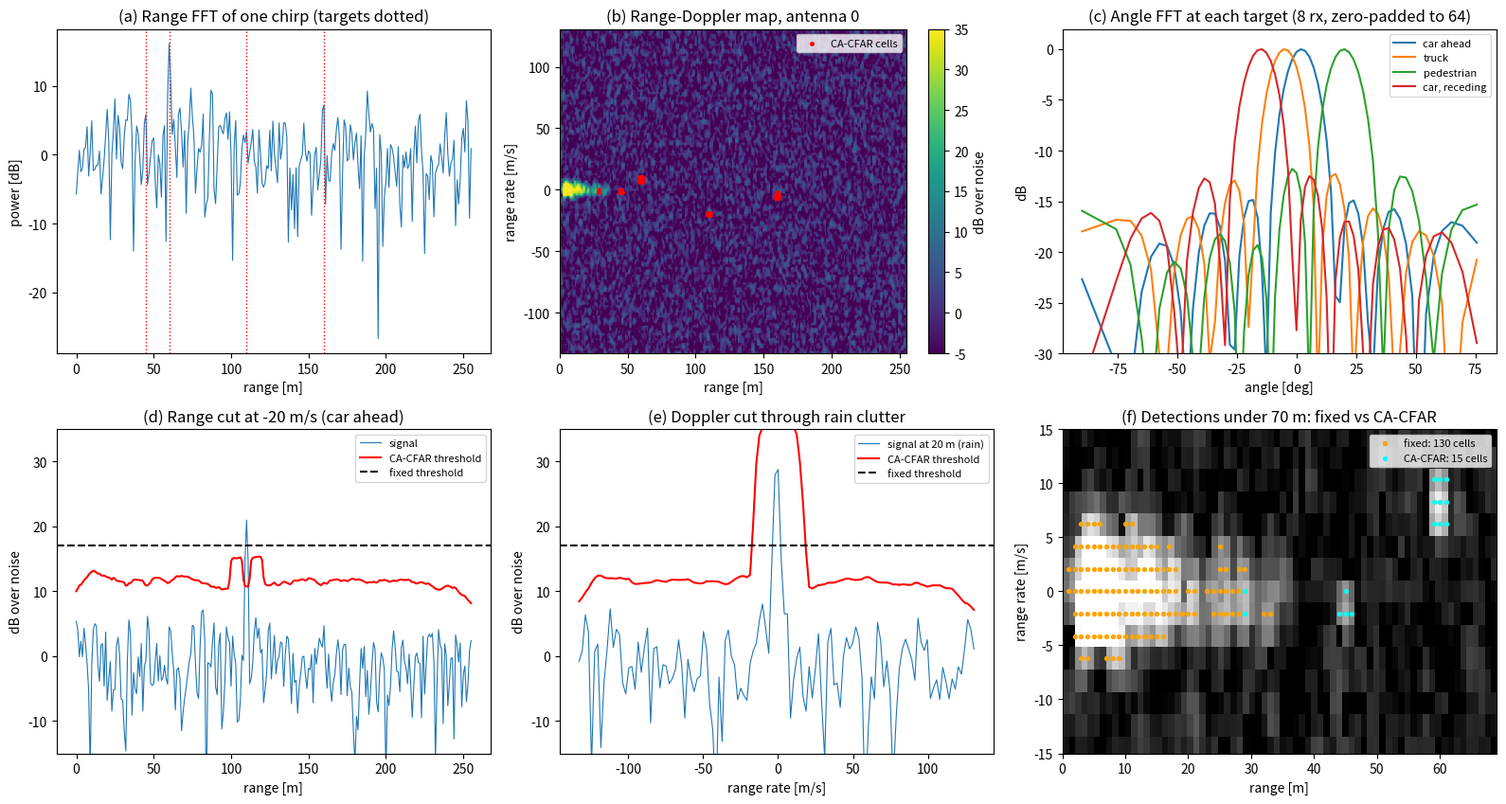

Write Python code to recreate this figure.
#!/usr/bin/env python3
"""FMCW radar simulation: waveform design, range-Doppler map, rain clutter,
fixed threshold vs 2D CA-CFAR, clustering of detected cells, angle of arrival.
Writes results/radar_sim.png."""
import os

import matplotlib

matplotlib.use("Agg")
import matplotlib.pyplot as plt  # noqa: E402
import numpy as np  # noqa: E402
from scipy import ndimage  # noqa: E402

C, FC = 3e8, 77e9
LAM = C / FC
RANGE_RES, R_MAX = 1.0, 200.0
B = C / (2 * RANGE_RES)              # range resolution = c / 2B
TC = 5.5 * 2 * R_MAX / C             # chirp time: 5.5 x round trip at max range
S = B / TC                           # slope [Hz/s]
NR, ND, NA = 256, 128, 8             # IQ samples per chirp, chirps per frame, receive antennas
FS = NR / TC
V_RES, V_MAX = LAM / (2 * ND * TC), LAM / (4 * TC)

TARGETS = [  # name, range [m], range rate [m/s] (+ away), angle [deg], RCS [dBsm]
    ("car ahead", 110, -20.0, 2, 10),
    ("car, receding", 60, 8.0, -15, 10),
    ("pedestrian", 45, -1.5, 20, -5),
    ("truck", 160, -5.0, -5, 20),
]


def scatterer(amp, r, v, ang_deg, rng):
    """Separable beat-signal model: range tone + Doppler phase ramp + array phase (d = lambda/2)."""
    fb = S * 2 * r / C + 2 * v / LAM                          # beat frequency incl. Doppler coupling
    fast = np.exp(2j * np.pi * fb * np.arange(NR) / FS)
    slow = np.exp(2j * np.pi * (2 * v / LAM) * np.arange(ND) * TC)
    array = np.exp(1j * np.pi * np.arange(NA) * np.sin(np.deg2rad(ang_deg)))
    return amp * np.exp(2j * np.pi * rng.random()) * array[:, None, None] * slow[None, :, None] * fast[None, None, :]


def simulate(rng, rain=True):
    amp_ref = 10 ** (-20 / 20) * 110**2 / 10 ** (10 / 20)      # car at 110 m: -20 dB per-sample SNR
    cube = (rng.normal(size=(NA, ND, NR)) + 1j * rng.normal(size=(NA, ND, NR))) / np.sqrt(2)
    for _, r, v, ang, rcs in TARGETS:
        cube += scatterer(amp_ref * 10 ** (rcs / 20) / r**2, r, v, ang, rng)
    if rain:  # many weak drops at short range with a spread of radial speeds
        for _ in range(400):
            r = rng.uniform(3, 35)
            cube += scatterer(amp_ref * 10 ** (-24 / 20) / r**2, r, rng.normal(0, 1.5), rng.uniform(-40, 40), rng)
    return cube


def range_doppler(cube):
    x = cube * np.hanning(NR)[None, None, :]
    x = np.fft.fft(x, axis=2)                                  # fast time -> range
    x = x * np.hanning(ND)[None, :, None]
    return np.fft.fftshift(np.fft.fft(x, axis=1), axes=1)     # slow time -> Doppler


def ca_cfar_2d(p, tr=8, td=4, gr=2, gd=2, pfa=1e-6):
    """Cell-averaging CFAR on linear power; returns detection mask, threshold and alpha."""
    big = np.ones((2 * (td + gd) + 1, 2 * (tr + gr) + 1))
    guard = np.zeros_like(big)
    guard[td:td + 2 * gd + 1, tr:tr + 2 * gr + 1] = 1
    kernel = big - guard                                       # training ring, guard cells + CUT excluded
    n_train = int(kernel.sum())
    alpha = n_train * (pfa ** (-1 / n_train) - 1)
    thr = alpha * ndimage.correlate(p, kernel, mode="constant") / n_train
    valid = np.zeros_like(p, bool)
    valid[td + gd:-(td + gd), tr + gr:-(tr + gr)] = True       # skip edges without a full window
    return (p > thr) & valid, thr, alpha, n_train


def main():
    rng = np.random.default_rng(11)
    os.makedirs("results", exist_ok=True)
    print(f"B {B / 1e6:.0f} MHz | Tc {TC * 1e6:.2f} us | slope {S / 1e12:.2f} MHz/us | Fs {FS / 1e6:.1f} MHz")
    print(f"range res {C / (2 * B):.2f} m, max {FS * C / (2 * S):.0f} m | velocity res {V_RES:.2f} m/s, "
          f"max +-{V_MAX:.1f} m/s | angle res ~{np.degrees(2 / NA):.1f} deg")
    X = range_doppler(simulate(rng))
    p = np.abs(X[0]) ** 2                                      # antenna-0 range-Doppler power map
    ranges = np.arange(NR) * C / (2 * B)
    vels = (np.arange(ND) - ND // 2) * V_RES
    rain_zone = (ranges[None, :] < 38) & (np.abs(vels[:, None]) < 6)
    noise = np.median(p[~rain_zone]) / np.log(2)               # median of exponential = mean ln 2

    det, thr, alpha, n_train = ca_cfar_2d(p)
    fixed_db = 17.0                                            # just low enough for the weakest target
    fixed = p > noise * 10 ** (fixed_db / 10)
    print(f"CA-CFAR {n_train} training cells, alpha {alpha:.1f} ({10 * np.log10(alpha):.1f} dB) | "
          f"fixed threshold {fixed_db:.0f} dB over noise")
    print(f"cells detected  fixed: {fixed.sum()} ({(fixed & rain_zone).sum()} in rain) | "
          f"CA-CFAR: {det.sum()} ({(det & rain_zone).sum()} in rain)")

    labels, n = ndimage.label(det, structure=np.ones((3, 3)))  # 8-connected clusters of cells
    print(f"\n{'cluster':>7} {'range m':>8} {'vel m/s':>8} {'angle':>6} {'SNR dB':>6}  match")
    found, angle_spectra = set(), []
    for k in range(1, n + 1):
        cells = np.argwhere(labels == k)
        w = p[labels == k]
        r_est = (cells[:, 1] * w).sum() / w.sum() * RANGE_RES
        v_est = ((cells[:, 0] - ND // 2) * w).sum() / w.sum() * V_RES
        d_pk, r_pk = cells[np.argmax(w)]
        spec = np.fft.fftshift(np.fft.fft(X[:, d_pk, r_pk], 64))  # angle FFT, zero-padded
        k_pk = np.argmax(np.abs(spec)) - 32
        ang = np.degrees(np.arcsin(np.clip(2 * k_pk / 64, -1, 1)))
        match = [t for t in TARGETS if abs(t[1] - r_est) < 3 and abs(t[2] - v_est) < 3]
        name = match[0][0] if match else ("rain clutter" if rain_zone[d_pk, r_pk] else "false alarm")
        if match:
            found.add(name)
            angle_spectra.append((name, spec))
        print(f"{k:7d} {r_est:8.2f} {v_est:8.2f} {ang:6.1f} {10 * np.log10(p[d_pk, r_pk] / noise):6.1f}  {name}")
    print(f"targets detected {len(found)}/{len(TARGETS)}")

    # ------------------------------------------------------------------ figure
    db = lambda a: 10 * np.log10(a / noise)  # noqa: E731
    fig, ax = plt.subplots(2, 3, figsize=(16, 8.6))
    prof = np.abs(np.fft.fft(simulate(np.random.default_rng(5), rain=False)[0, 0] * np.hanning(NR))) ** 2
    ax[0, 0].plot(ranges, 10 * np.log10(prof / np.median(prof)), lw=0.8)
    for name, r, *_ in TARGETS:
        ax[0, 0].axvline(r, color="r", ls=":", lw=1)
    ax[0, 0].set(xlabel="range [m]", ylabel="power [dB]", title="(a) Range FFT of one chirp (targets dotted)")
    im = ax[0, 1].imshow(db(p), aspect="auto", origin="lower", cmap="viridis", vmin=-5, vmax=35,
                         extent=[ranges[0], ranges[-1], vels[0], vels[-1]])
    dd, rr = np.nonzero(det)
    ax[0, 1].scatter(ranges[rr], vels[dd], s=6, c="r", label="CA-CFAR cells")
    ax[0, 1].set(xlabel="range [m]", ylabel="range rate [m/s]", title="(b) Range-Doppler map, antenna 0")
    ax[0, 1].legend(fontsize=8, loc="upper right")
    fig.colorbar(im, ax=ax[0, 1], label="dB over noise")
    angles = np.degrees(np.arcsin(np.clip(2 * np.arange(-32, 32) / 64, -1, 1)))
    for name, spec in angle_spectra:
        ax[0, 2].plot(angles, 20 * np.log10(np.abs(spec) / np.abs(spec).max()), label=name)
    ax[0, 2].set(xlabel="angle [deg]", ylabel="dB", ylim=(-30, 2), title="(c) Angle FFT at each target (8 rx, zero-padded to 64)")
    ax[0, 2].legend(fontsize=8)
    d_car = ND // 2 + int(round(-20 / V_RES))
    ax[1, 0].plot(ranges, db(p[d_car]), lw=0.8, label="signal")
    ax[1, 0].plot(ranges, db(thr[d_car]), "r", label="CA-CFAR threshold")
    ax[1, 0].axhline(fixed_db, color="k", ls="--", label="fixed threshold")
    ax[1, 0].set(xlabel="range [m]", ylabel="dB over noise", ylim=(-15, 35), title="(d) Range cut at -20 m/s (car ahead)")
    ax[1, 0].legend(fontsize=8)
    r20 = int(round(20 / RANGE_RES))
    ax[1, 1].plot(vels, db(p[:, r20]), lw=0.8, label="signal at 20 m (rain)")
    ax[1, 1].plot(vels, db(thr[:, r20]), "r", label="CA-CFAR threshold")
    ax[1, 1].axhline(fixed_db, color="k", ls="--", label="fixed threshold")
    ax[1, 1].set(xlabel="range rate [m/s]", ylabel="dB over noise", ylim=(-15, 35), title="(e) Doppler cut through rain clutter")
    ax[1, 1].legend(fontsize=8)
    zoom = ranges < 70
    ax[1, 2].imshow(db(p[:, zoom]), aspect="auto", origin="lower", cmap="gray", vmin=-5, vmax=35,
                    extent=[0, ranges[zoom][-1], vels[0], vels[-1]])
    fd, fr = np.nonzero(fixed[:, zoom])
    cd, cr = np.nonzero(det[:, zoom])
    ax[1, 2].scatter(ranges[fr], vels[fd], s=8, c="orange", label=f"fixed: {fixed[:, zoom].sum()} cells")
    ax[1, 2].scatter(ranges[cr], vels[cd], s=8, c="cyan", label=f"CA-CFAR: {det[:, zoom].sum()} cells")
    ax[1, 2].set(xlabel="range [m]", ylabel="range rate [m/s]", ylim=(-15, 15), title="(f) Detections under 70 m: fixed vs CA-CFAR")
    ax[1, 2].legend(fontsize=8, loc="upper right")
    fig.tight_layout()
    fig.savefig("results/radar_sim.png", dpi=105)
    print("-> results/radar_sim.png")


if __name__ == "__main__":
    main()
